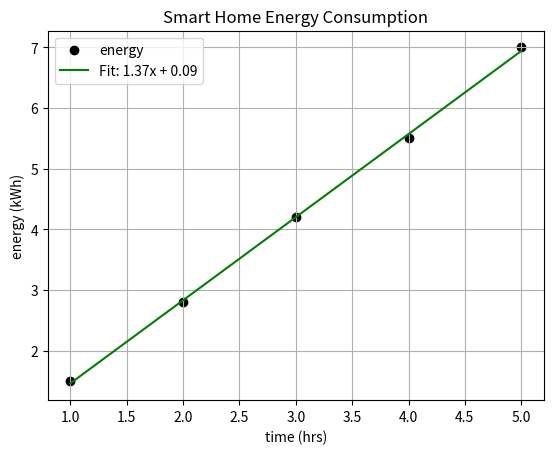

This chart was generated by the following Python code:
#task 5: smart home energy model
#data: energy vs time
#fit linear model
#interpret slope as consumption rate
#plot data and fitted line
#invented values

import numpy as np
import matplotlib.pyplot as plt

time = np.array([1, 2, 3, 4, 5])
energy = np.array([1.5, 2.8, 4.2, 5.5, 7.0])

A = np.vstack([time, np.ones(len(time))]).T
Y = energy.reshape(-1, 1)

theta = np.linalg.inv(A.T @ A) @ A.T @ Y
a, b = theta[0][0], theta[1][0]

print(f"Consumption Rate: {a:.2f} kWh/h")

plt.scatter(time, energy, color='black', label='energy')
plt.plot(time, a*time + b, color='green', label=f'Fit: {a:.2f}x + {b:.2f}')
plt.xlabel('time (hrs)')
plt.ylabel('energy (kWh)')
plt.title('Smart Home Energy Consumption')
plt.legend()
plt.grid(True)
plt.show()
